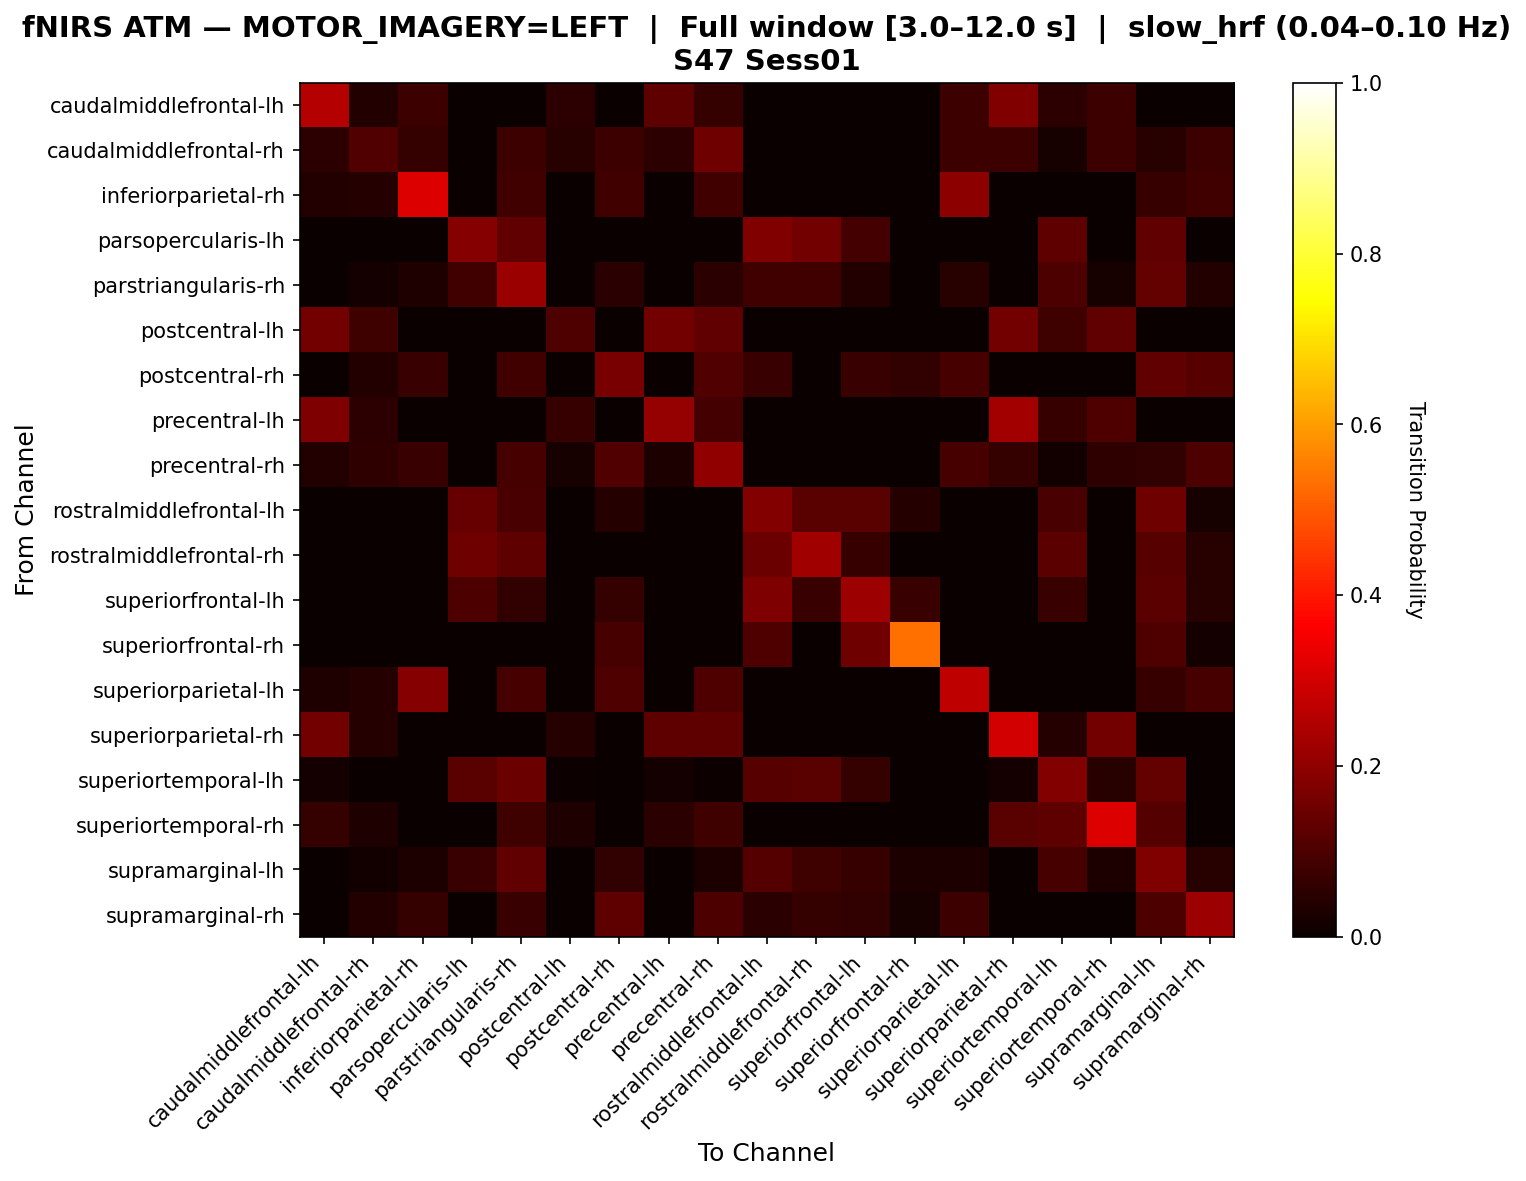

Source data for this figure (header and first rows):
, caudalmiddlefrontal-lh, caudalmiddlefrontal-rh, inferiorparietal-rh, parsopercularis-lh, parstriangularis-rh, postcentral-lh, postcentral-rh, precentral-lh, precentral-rh, rostralmiddlefrontal-lh, rostralmiddlefrontal-rh, superiorfrontal-lh, superiorfrontal-rh, superiorparietal-lh, superiorparietal-rh, superiortemporal-lh, superiortemporal-rh, supramarginal-lh, supramarginal-rh
caudalmiddlefrontal-lh, 0.2564, 0.03846, 0.07692, 0.0, 0.0, 0.05128, 0.0, 0.1282, 0.0641, 0.0, 0.0, 0.0, 0.0, 0.07692, 0.1795, 0.05128, 0.07692, 0.0, 0.0
caudalmiddlefrontal-rh, 0.05435, 0.1087, 0.06522, 0.0, 0.07609, 0.04348, 0.07609, 0.05435, 0.1522, 0.0, 0.0, 0.0, 0.0, 0.07609, 0.07609, 0.02174, 0.07609, 0.04348, 0.07609
inferiorparietal-rh, 0.03681, 0.04294, 0.3129, 0.0, 0.08589, 0.0, 0.08589, 0.0, 0.08589, 0.0, 0.0, 0.0, 0.0, 0.1963, 0.0, 0.0, 0.0, 0.06748, 0.08589
parsopercularis-lh, 0.0, 0.0, 0.0, 0.1865, 0.131, 0.0, 0.0, 0.0, 0.0, 0.1786, 0.1587, 0.0873, 0.0, 0.0, 0.0, 0.127, 0.0, 0.131, 0.0
parstriangularis-rh, 0.0, 0.01754, 0.03509, 0.08521, 0.218, 0.0, 0.04762, 0.0, 0.05013, 0.08521, 0.08521, 0.03759, 0.0, 0.04511, 0.0, 0.1003, 0.02005, 0.1353, 0.03759
postcentral-lh, 0.1579, 0.07895, 0.0, 0.0, 0.0, 0.1053, 0.0, 0.1579, 0.1316, 0.0, 0.0, 0.0, 0.0, 0.0, 0.1579, 0.07895, 0.1316, 0.0, 0.0
postcentral-rh, 0.0, 0.03518, 0.07035, 0.0, 0.08543, 0.0, 0.1658, 0.0, 0.1055, 0.07035, 0.0, 0.07035, 0.0603, 0.09045, 0.0, 0.0, 0.0, 0.1307, 0.1156
precentral-lh, 0.1754, 0.05263, 0.0, 0.0, 0.0, 0.07018, 0.0, 0.2105, 0.08772, 0.0, 0.0, 0.0, 0.0, 0.0, 0.2281, 0.07018, 0.1053, 0.0, 0.0
precentral-rh, 0.03535, 0.05556, 0.07071, 0.0, 0.09091, 0.0202, 0.1061, 0.0303, 0.202, 0.0, 0.0, 0.0, 0.0, 0.09091, 0.06566, 0.01515, 0.05556, 0.06061, 0.101
rostralmiddlefrontal-lh, 0.0, 0.0, 0.0, 0.1368, 0.09726, 0.0, 0.04255, 0.0, 0.0, 0.1824, 0.1185, 0.1185, 0.03951, 0.0, 0.0, 0.09422, 0.0, 0.1489, 0.02128
rostralmiddlefrontal-rh, 0.0, 0.0, 0.0, 0.1498, 0.1273, 0.0, 0.0, 0.0, 0.0, 0.1461, 0.2247, 0.06742, 0.0, 0.0, 0.0, 0.1236, 0.0, 0.1161, 0.04494
superiorfrontal-lh, 0.0, 0.0, 0.0, 0.09955, 0.05882, 0.0, 0.06335, 0.0, 0.0, 0.1719, 0.0724, 0.2217, 0.0724, 0.0, 0.0, 0.0724, 0.0, 0.1222, 0.04525
superiorfrontal-rh, 0.0, 0.0, 0.0, 0.0, 0.0, 0.0, 0.09346, 0.0, 0.0, 0.1028, 0.0, 0.1495, 0.5327, 0.0, 0.0, 0.0, 0.0, 0.1028, 0.01869
superiorparietal-lh, 0.03488, 0.0407, 0.186, 0.0, 0.09302, 0.0, 0.1047, 0.0, 0.1047, 0.0, 0.0, 0.0, 0.0, 0.2733, 0.0, 0.0, 0.0, 0.06977, 0.09302
superiorparietal-rh, 0.1596, 0.04255, 0.0, 0.0, 0.0, 0.04255, 0.0, 0.1277, 0.1277, 0.0, 0.0, 0.0, 0.0, 0.0, 0.2979, 0.04255, 0.1596, 0.0, 0.0
superiortemporal-lh, 0.01761, 0.003521, 0.0, 0.1197, 0.1479, 0.007042, 0.0, 0.01761, 0.007042, 0.1162, 0.1197, 0.06338, 0.0, 0.0, 0.01761, 0.1831, 0.04577, 0.1338, 0.0
superiortemporal-rh, 0.06299, 0.0315, 0.0, 0.0, 0.07874, 0.0315, 0.0, 0.04724, 0.07874, 0.0, 0.0, 0.0, 0.0, 0.0, 0.1181, 0.126, 0.315, 0.1102, 0.0
supramarginal-lh, 0.0, 0.01435, 0.02871, 0.07416, 0.1316, 0.0, 0.0622, 0.0, 0.02871, 0.11, 0.07895, 0.06938, 0.0311, 0.02871, 0.0, 0.09091, 0.02871, 0.1794, 0.04306
supramarginal-rh, 0.0, 0.03867, 0.0663, 0.0, 0.07182, 0.0, 0.1271, 0.0, 0.09945, 0.04972, 0.0663, 0.06077, 0.0221, 0.07735, 0.0, 0.0, 0.0, 0.09945, 0.221
